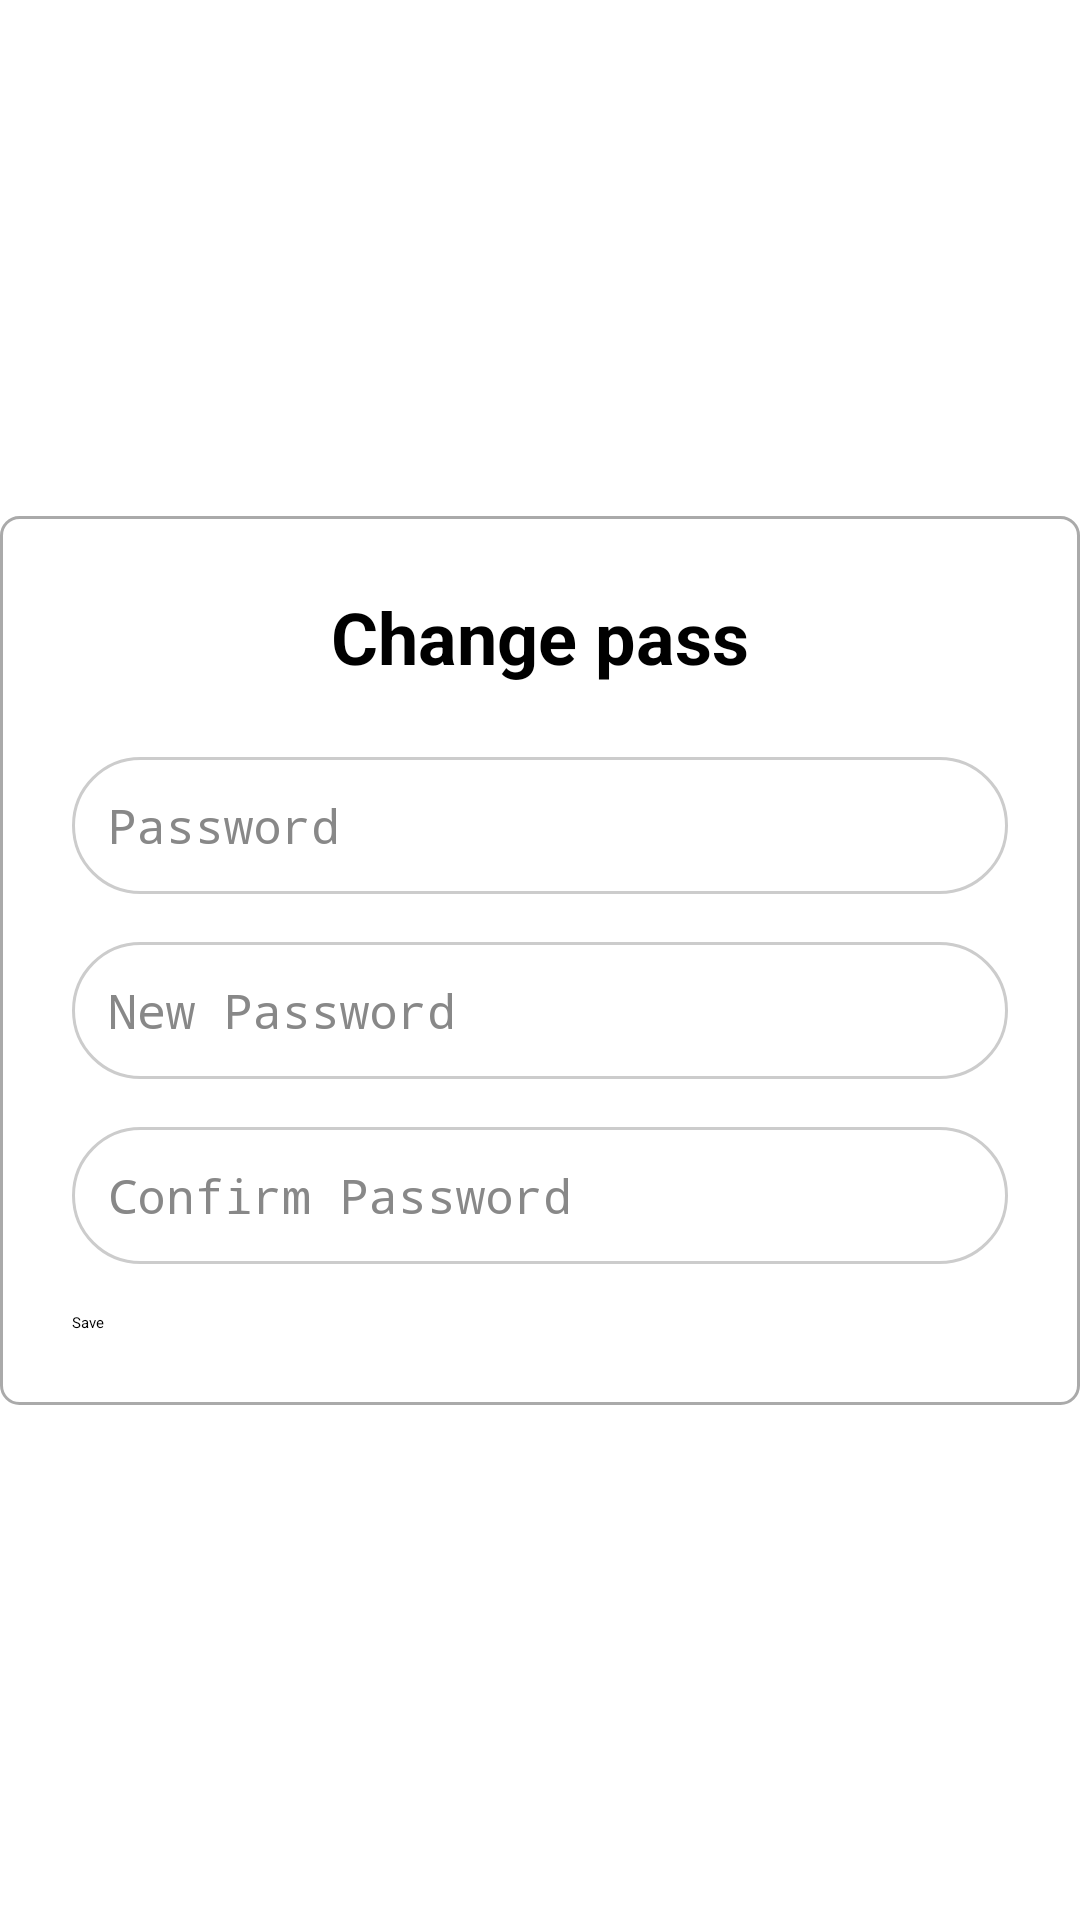

Here is an Android app screen rendered from its layout file. Give the layout XML and the strings, colors and styles it references.
<!-- AndroidManifest.xml: application theme Theme.MyApplication -->
<!-- res/layout/activity_change_pass.xml -->
<?xml version="1.0" encoding="utf-8"?>
<androidx.constraintlayout.widget.ConstraintLayout
    xmlns:android="http://schemas.android.com/apk/res/android"
    xmlns:tools="http://schemas.android.com/tools"
    xmlns:app="http://schemas.android.com/apk/res-auto"
    android:id="@+id/main"
    android:layout_width="match_parent"
    android:layout_height="match_parent"
    tools:context=".activity.ChangePassActivity">
  <LinearLayout
      android:layout_width="match_parent"
      android:layout_height="wrap_content"
      app:layout_constraintBottom_toBottomOf="parent"
      app:layout_constraintEnd_toEndOf="parent"
      app:layout_constraintStart_toStartOf="parent"
      app:layout_constraintTop_toTopOf="parent"
      android:gravity="center_horizontal"
      android:orientation="vertical"
      android:padding="24dp"
      android:background="@drawable/border_layout"
      >
    <TextView
        android:layout_width="wrap_content"
        android:layout_height="wrap_content"
        android:text="Change pass"
        android:textSize="24sp"
        android:textStyle="bold"
        android:textColor="#000000"
        android:layout_marginBottom="24dp" />



    <EditText
        android:id="@+id/etOldPassword"
        android:layout_width="match_parent"
        android:layout_height="wrap_content"
        android:hint="Password"
        android:inputType="textPassword"
        style="@style/CustomEditTextStyle"
        android:padding="12dp"

        android:layout_marginBottom="16dp" />
    <EditText
        android:id="@+id/etNewPassword"
        android:layout_width="match_parent"
        android:layout_height="wrap_content"
        android:hint="New Password"
        android:inputType="textPassword"
        style="@style/CustomEditTextStyle"
        android:padding="12dp"

        android:layout_marginBottom="16dp" />
    <EditText
        android:id="@+id/etConfirmPassword"
        android:layout_width="match_parent"
        android:layout_height="wrap_content"
        android:hint="Confirm Password"
        android:inputType="textPassword"
        style="@style/CustomEditTextStyle"
        android:padding="12dp"

        android:layout_marginBottom="16dp" />

    <TextView
        android:id="@+id/tvErrorPass"
        android:layout_width="match_parent"
        android:layout_height="wrap_content"
        android:visibility="gone"
        android:text=""
        android:textColor="#D32F2F"

        />

    <Button
        android:id="@+id/btnChangePass"
        android:layout_width="match_parent"
        android:layout_height="wrap_content"
        android:text="Save"
        />

  </LinearLayout>
  </androidx.constraintlayout.widget.ConstraintLayout>
<!-- resources referenced by this layout -->
<resources>
  <!-- drawable border_layout (drawable) -->
  <?xml version="1.0" encoding="utf-8"?>
  <shape xmlns:android="http://schemas.android.com/apk/res/android"
      android:shape="rectangle">
      <stroke
          android:width="1dp"
          android:color="#AAAAAA" />
      <solid android:color="#FFFFFF" />
      <corners android:radius="6dp" />
  </shape>
  <style name="CustomEditTextStyle">
          <item name="android:background">@drawable/edittext_drawable</item>
          <item name="android:textColor">#000000</item>
          <item name="android:textSize">16sp</item>
          <item name="android:padding">12dp</item>
          <item name="android:layout_height">50dp</item>
          <item name="android:textColorHint">#888888</item>
      </style>
  <!-- drawable edittext_drawable (drawable) -->
  <?xml version="1.0" encoding="utf-8"?>
  <shape xmlns:android="http://schemas.android.com/apk/res/android"
      android:shape="rectangle">
      <solid android:color="#FFFFFF" />
      <stroke
          android:width="1dp"
          android:color="#CCCCCC" />
      <corners android:radius="25dp" />
      <padding
          android:left="10dp"
          android:top="8dp"
          android:right="10dp"
          android:bottom="8dp" />
  </shape>
</resources>
